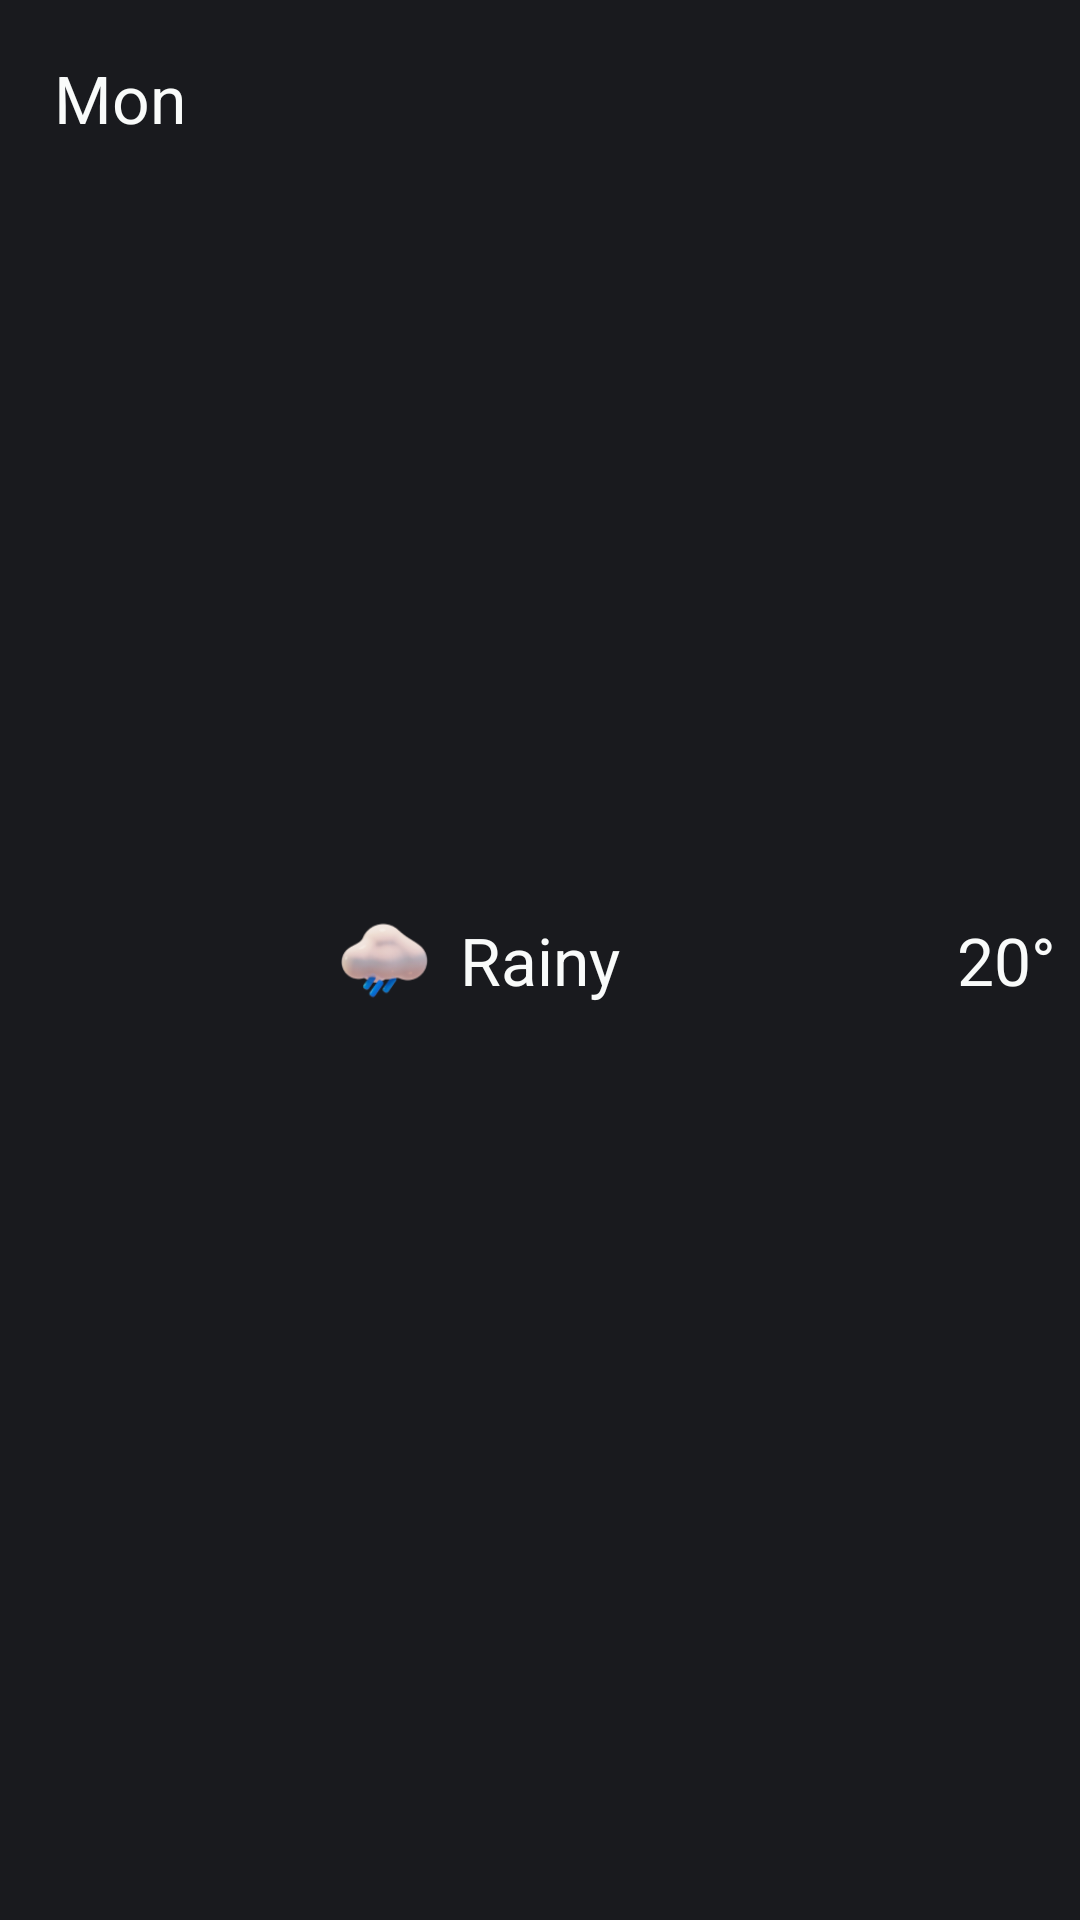

This screen was rendered from an Android layout file. Write that file and the resources it references.
<!-- AndroidManifest.xml: application theme Theme.WeatherApp -->
<!-- res/layout/day_item.xml -->
<?xml version="1.0" encoding="utf-8"?>
<RelativeLayout
    xmlns:android="http://schemas.android.com/apk/res/android"
    android:layout_width="match_parent"
    android:layout_height="wrap_content"
    android:background="@color/background"
    android:padding="8dp">

    <TextView
        android:layout_width="wrap_content"
        android:layout_height="wrap_content"
        android:layout_margin="10dp"
        android:text="Mon"
        android:layout_alignParentStart="true"
        android:textAppearance="?android:attr/textAppearanceLarge"
        android:textColor="@color/text"
        android:layout_gravity="start" />

    <TextView
        android:id="@+id/weatherName"
        android:layout_width="wrap_content"
        android:layout_height="wrap_content"
        android:layout_gravity="center_horizontal"
        android:text="Rainy"
        android:layout_centerInParent="true"
        android:textAppearance="?android:attr/textAppearanceLarge"
        android:textColor="@color/text"
        android:layout_marginStart="10dp"/>

    <ImageView
        android:layout_width="30dp"
        android:layout_height="30dp"
        android:layout_toStartOf="@+id/weatherName"
        android:layout_centerVertical="true"
        android:src="@drawable/rain"/>

    <TextView
        android:id="@+id/temp"
        android:layout_width="wrap_content"
        android:layout_height="wrap_content"
        android:text="20°"
        android:layout_alignParentEnd="true"
        android:textAppearance="?android:attr/textAppearanceLarge"
        android:textColor="@color/text"
        android:layout_centerVertical="true"/>


</RelativeLayout>
<!-- resources referenced by this layout -->
<resources>
  <color name="background">#191A1E</color>
  <color name="text">#f9fbfa</color>
  <!-- drawable rain: png bitmap (drawable, 9501 bytes) -->
  <style name="Theme.WeatherApp" parent="Theme.MaterialComponents.DayNight.DarkActionBar">
          
          <item name="colorPrimary">@color/background</item>
          <item name="colorPrimaryVariant">@color/background</item>
          <item name="colorOnPrimary">@color/white</item>
          
          <item name="colorSecondary">@color/teal_200</item>
          <item name="colorSecondaryVariant">@color/teal_700</item>
          <item name="colorOnSecondary">@color/black</item>
          
          <item name="android:statusBarColor" tools:targetApi="l">?attr/colorPrimaryVariant</item>
          
      </style>
  <color name="white">#FFFFFFFF</color>
  <color name="teal_200">#FF03DAC5</color>
  <color name="teal_700">#FF018786</color>
  <color name="black">#FF000000</color>
</resources>
